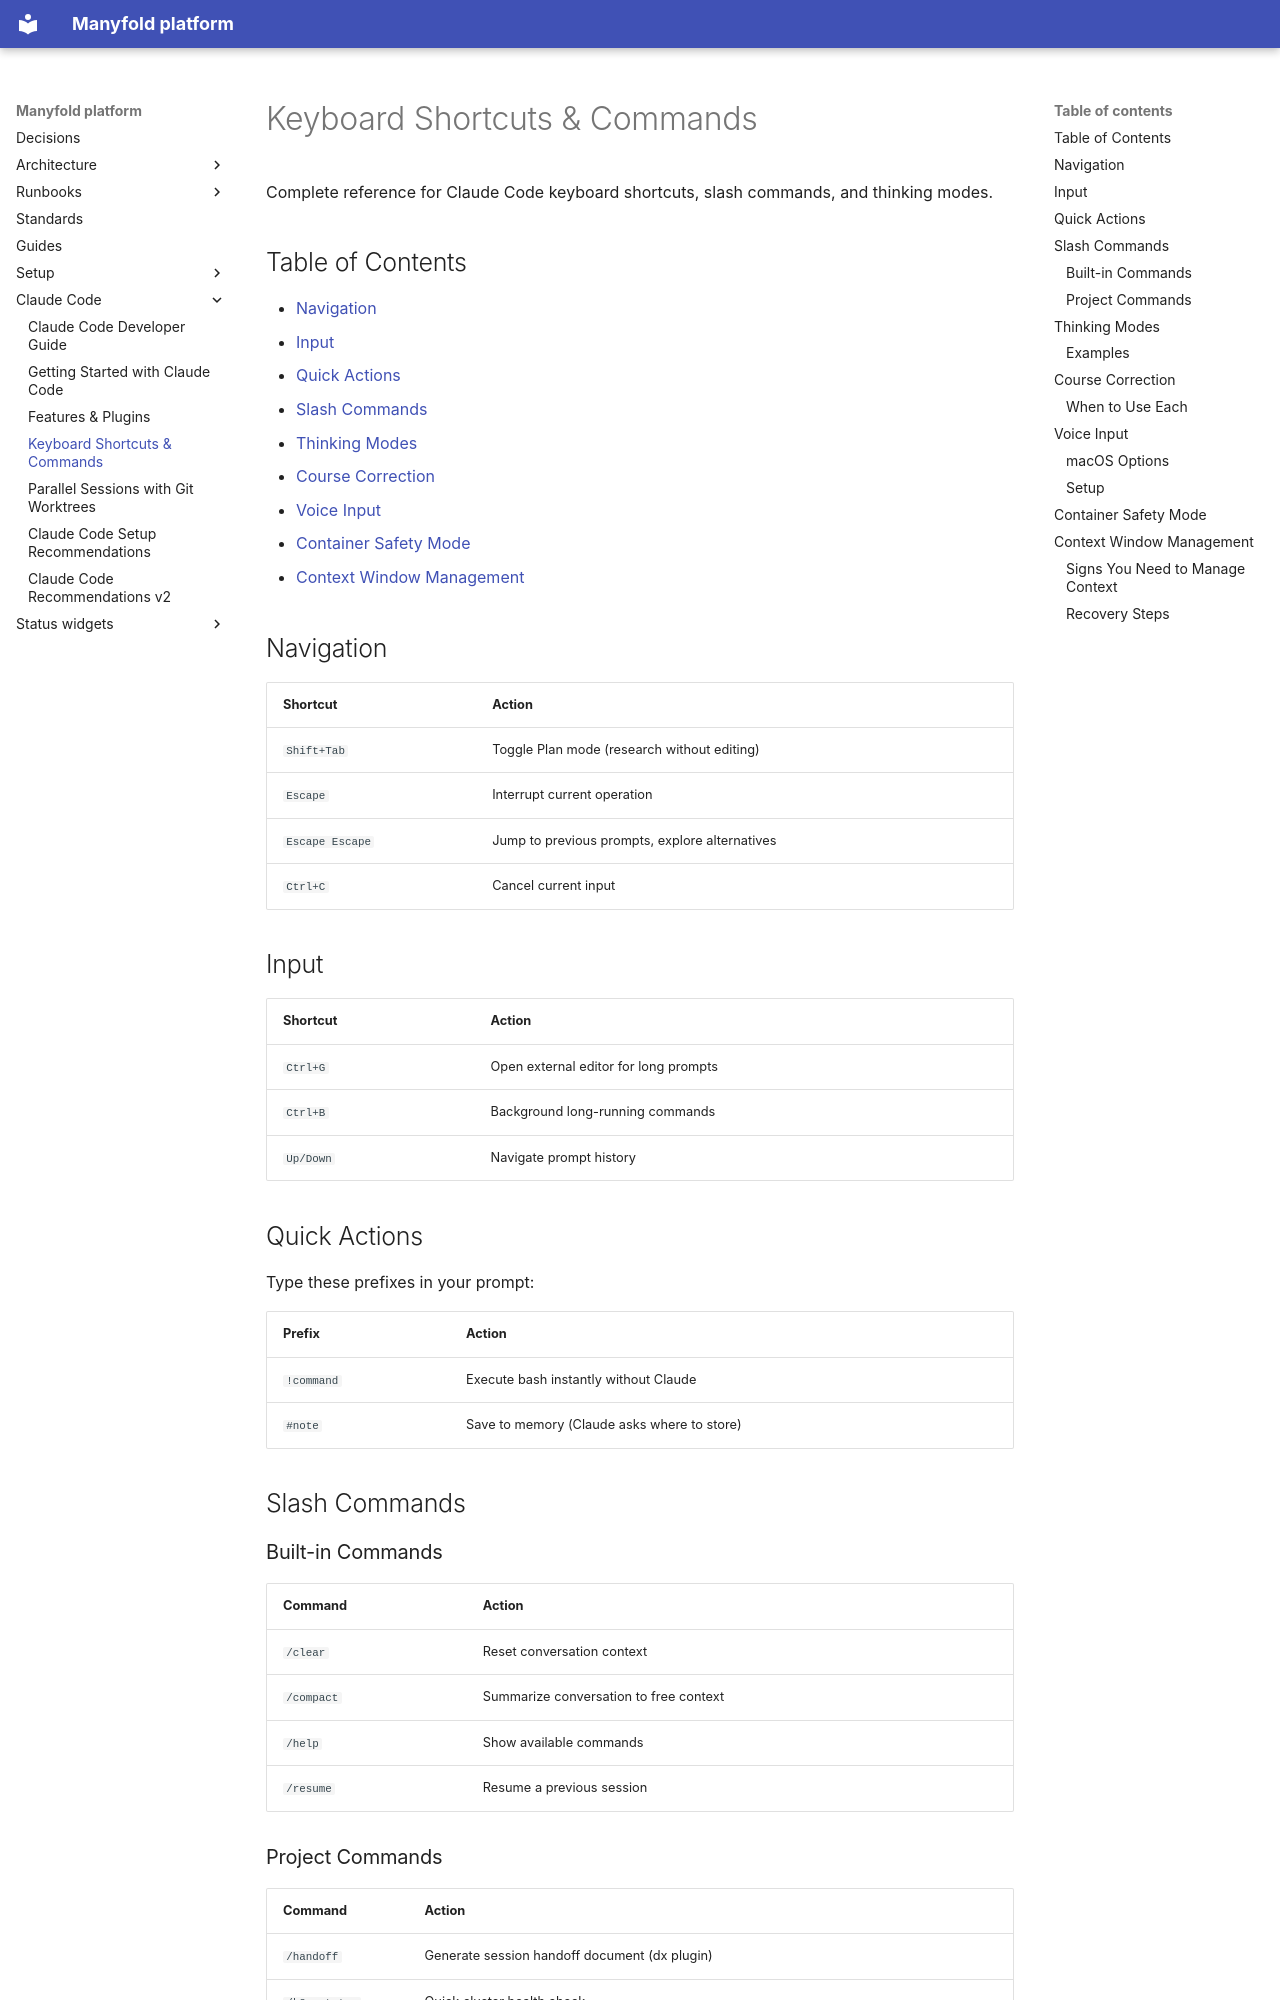

repository: manyfold-dk/manyfold-platform · page: claude-code/keyboard-shortcuts/index.html · generator: mkdocs

# Keyboard Shortcuts & Commands

Complete reference for Claude Code keyboard shortcuts, slash commands, and thinking modes.

## Table of Contents

- [Navigation](#navigation)
- [Input](#input)
- [Quick Actions](#quick-actions)
- [Slash Commands](#slash-commands)
- [Thinking Modes](#thinking-modes)
- [Course Correction](#course-correction)
- [Voice Input](#voice-input)
- [Container Safety Mode](#container-safety-mode)
- [Context Window Management](#context-window-management)

## Navigation

| Shortcut | Action |
|----------|--------|
| `Shift+Tab` | Toggle Plan mode (research without editing) |
| `Escape` | Interrupt current operation |
| `Escape Escape` | Jump to previous prompts, explore alternatives |
| `Ctrl+C` | Cancel current input |

## Input

| Shortcut | Action |
|----------|--------|
| `Ctrl+G` | Open external editor for long prompts |
| `Ctrl+B` | Background long-running commands |
| `Up/Down` | Navigate prompt history |

## Quick Actions

Type these prefixes in your prompt:

| Prefix | Action |
|--------|--------|
| `!command` | Execute bash instantly without Claude |
| `#note` | Save to memory (Claude asks where to store) |

## Slash Commands

### Built-in Commands

| Command | Action |
|---------|--------|
| `/clear` | Reset conversation context |
| `/compact` | Summarize conversation to free context |
| `/help` | Show available commands |
| `/resume` | Resume a previous session |

### Project Commands

| Command | Action |
|---------|--------|
| `/handoff` | Generate session handoff document (dx plugin) |
| `/k8s-status` | Quick cluster health check |
| `/deploy` | Deploy a change to the cloud cluster (pull request, merge, ArgoCD sync) |
